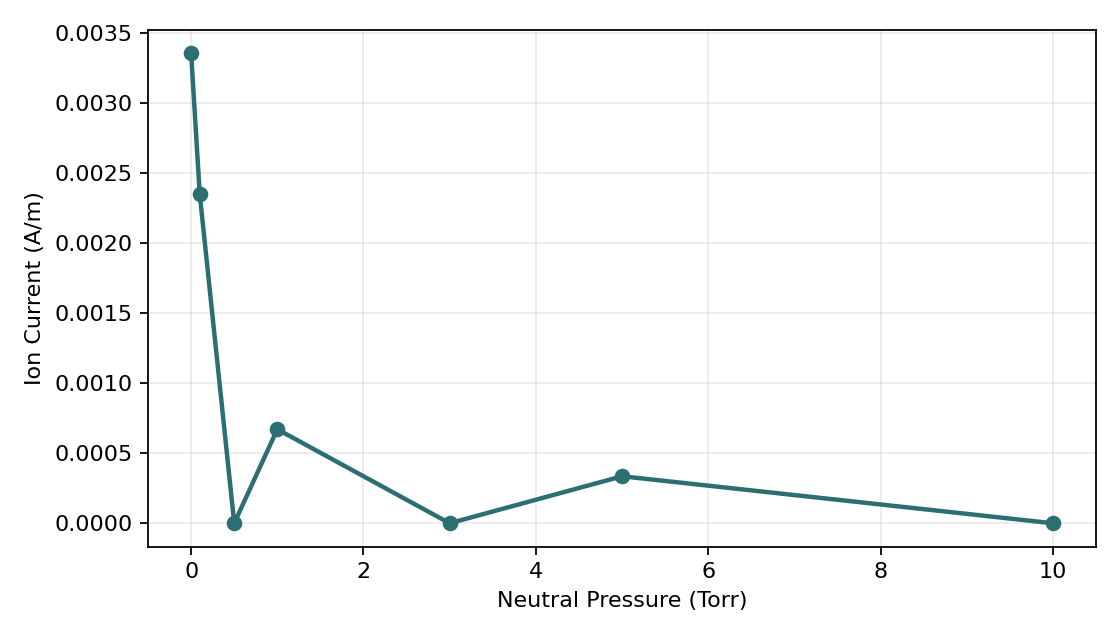

Values plotted in this chart, from the file beside it:
pressure_torr, I_ion
0.000000000000000000e+00, 3.354835887466946741e-03
1.000000000000000056e-01, 2.348385121226862458e-03
5.000000000000000000e-01, 0.000000000000000000e+00
1.000000000000000000e+00, 6.709671774933891964e-04
3.000000000000000000e+00, 0.000000000000000000e+00
5.000000000000000000e+00, 3.354835887466945982e-04
1.000000000000000000e+01, 0.000000000000000000e+00
